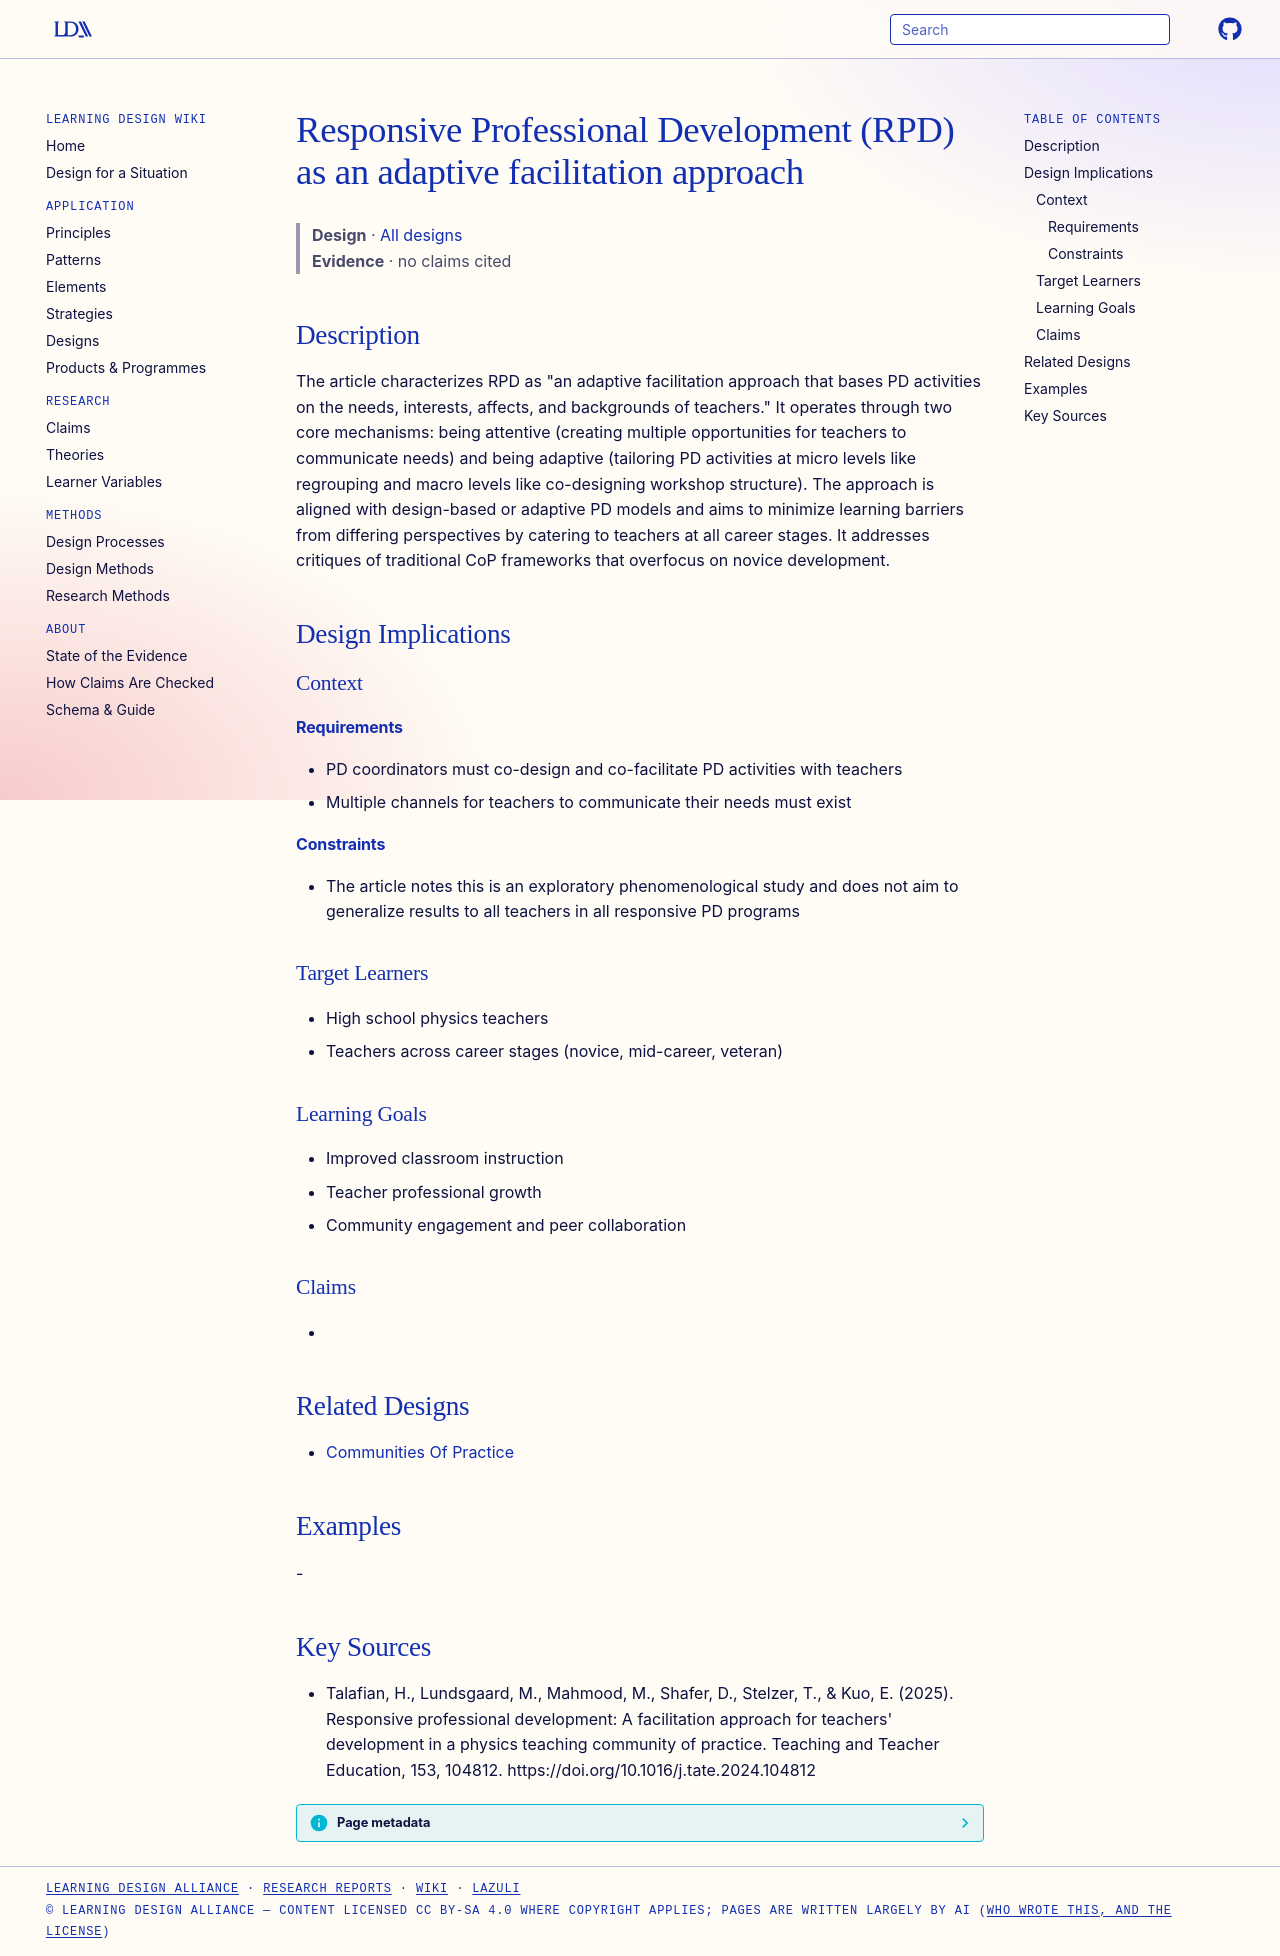

repository: Learning-Design-Alliance/learning-wiki · page: designs/responsive-professional-development-approach/index.html · generator: mkdocs

---
type: design
id: responsive-professional-development-approach
title: Responsive Professional Development (RPD) as an adaptive facilitation approach
description: "The article characterizes RPD as \"an adaptive facilitation approach that bases PD activities on the needs, interests, affects, and backgrounds of teachers.\" It operates through two core mechanisms: being attentive (cr..."
status: review
generated:
  by: "process:settle-candidates"
  at: 2026-11-20
sources:
  - id: talafian-2025
    resource: "https://doi.org/10.1016/j.tate.2024.104812"
    title: "Talafian, H., Lundsgaard, M., Mahmood, M., Shafer, D., Stelzer, T., & Kuo, E. (2025). Responsive professional development: A facilitation approach for teachers' development in a physics teaching community of practice. Teaching and Teacher Education, 153, 104812. https://doi.org/10.1016/j.tate.2024.104812"
    author: "Talafian, H., Lundsgaard, M., Mahmood, M., Shafer, D., Stelzer, T., & Kuo, E"
---

# Responsive Professional Development (RPD) as an adaptive facilitation approach

> **Design** · [All designs](index.md)
> **Evidence** · no claims cited

## Description
The article characterizes RPD as "an adaptive facilitation approach that bases PD activities on the needs, interests, affects, and backgrounds of teachers." It operates through two core mechanisms: being attentive (creating multiple opportunities for teachers to communicate needs) and being adaptive (tailoring PD activities at micro levels like regrouping and macro levels like co-designing workshop structure). The approach is aligned with design-based or adaptive PD models and aims to minimize learning barriers from differing perspectives by catering to teachers at all career stages. It addresses critiques of traditional CoP frameworks that overfocus on novice development.

## Design Implications

### Context
#### Requirements
- PD coordinators must co-design and co-facilitate PD activities with teachers
- Multiple channels for teachers to communicate their needs must exist
#### Constraints
- The article notes this is an exploratory phenomenological study and does not aim to generalize results to all teachers in all responsive PD programs

### Target Learners
- High school physics teachers
- Teachers across career stages (novice, mid-career, veteran)

### Learning Goals
- Improved classroom instruction
- Teacher professional growth
- Community engagement and peer collaboration

### Claims
- 

## Related Designs
- [Communities Of Practice](../principles/communities-of-practice.md)

## Examples
-

## Key Sources
- Talafian, H., Lundsgaard, M., Mahmood, M., Shafer, D., Stelzer, T., & Kuo, E. (2025). Responsive professional development: A facilitation approach for teachers' development in a physics teaching community of practice. Teaching and Teacher Education, 153, 104812. https://doi.org/10.1016/j.tate.2024.104812
